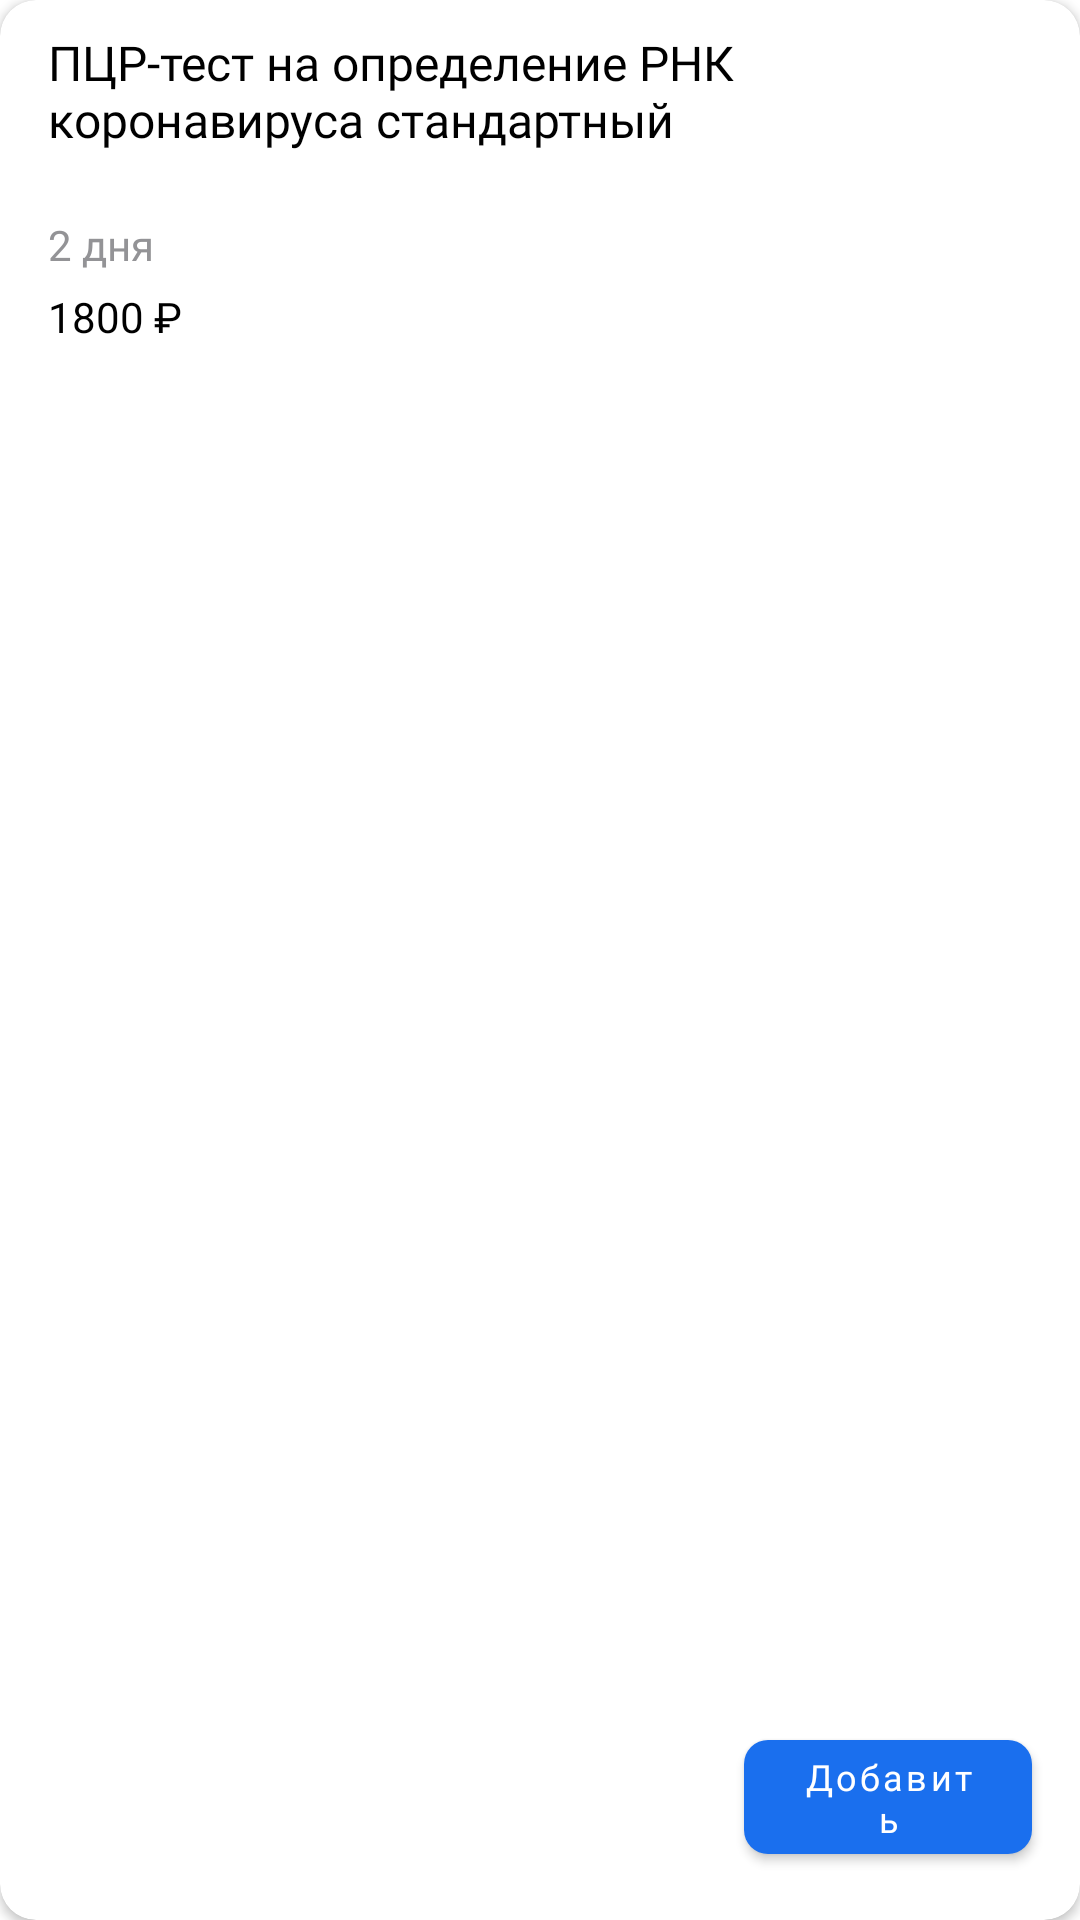

Reconstruct the res/layout file that produces this screen, plus the resources it refers to.
<!-- AndroidManifest.xml: application theme Theme.MainMedApp -->
<!-- res/layout/catalog_recycler_view_item.xml -->
<?xml version="1.0" encoding="utf-8"?>
<androidx.cardview.widget.CardView xmlns:android="http://schemas.android.com/apk/res/android"
    xmlns:app="http://schemas.android.com/apk/res-auto"
    android:layout_width="match_parent"
    android:id="@+id/main_card_view_catalog"
    android:layout_height="140dp"
    android:layout_gravity="center_horizontal"
    android:layout_marginHorizontal="20dp"
    android:layout_marginBottom="16dp"
    app:cardCornerRadius="12dp">

    <com.google.android.material.textview.MaterialTextView
        android:id="@+id/tv_name"
        android:layout_width="wrap_content"
        android:layout_height="wrap_content"
        android:layout_marginStart="16dp"
        android:layout_marginTop="10dp"
        android:ellipsize="end"
        android:fontFamily="@font/sf_pro_display_medium"
        android:maxWidth="300dp"
        android:maxLines="2"
        android:text="ПЦР-тест на определение РНК коронавируса стандартный"
        android:textColor="@color/black"
        android:textSize="16sp" />

    <com.google.android.material.textview.MaterialTextView
        android:id="@+id/tv_days"
        android:layout_width="wrap_content"
        android:layout_height="wrap_content"
        android:layout_marginStart="16dp"
        android:layout_marginTop="72dp"
        android:ellipsize="end"
        android:fontFamily="@font/sf_pro_display_sembold"
        android:maxWidth="300dp"
        android:maxLines="2"
        android:text="2 дня"
        android:textColor="#939396"
        android:textSize="14sp" />

    <com.google.android.material.textview.MaterialTextView
        android:id="@+id/tv_price"
        android:layout_width="wrap_content"
        android:layout_height="wrap_content"
        android:layout_marginStart="16dp"
        android:layout_marginTop="96dp"
        android:ellipsize="end"
        android:fontFamily="@font/sf_pro_display_sembold"
        android:maxWidth="300dp"
        android:maxLines="2"
        android:text="1800 ₽"
        android:textColor="@color/black"
        android:textSize="14sp" />

    <com.google.android.material.button.MaterialButton
        android:id="@+id/btn_add"
        android:layout_width="96dp"
        android:layout_height="50dp"
        android:layout_gravity="bottom|end"
        android:layout_marginEnd="16dp"
        android:layout_marginBottom="16dp"
        android:fontFamily="@font/sf_pro_display_sembold"
        android:text="Добавить"
        android:textAllCaps="false"
        android:textSize="12sp"
        app:cornerRadius="8dp" />

</androidx.cardview.widget.CardView>
<!-- resources referenced by this layout -->
<resources>
  <color name="black">#FF000000</color>
  <style name="Theme.MainMedApp" parent="Theme.MaterialComponents.DayNight.NoActionBar">
          
          <item name="colorPrimary">#1A6FEE</item>
          <item name="colorPrimaryVariant">@color/purple_700</item>
          <item name="colorOnPrimary">@color/white</item>
          
          <item name="colorSecondary">@color/teal_200</item>
          <item name="colorSecondaryVariant">@color/teal_700</item>
          <item name="colorOnSecondary">@color/black</item>
          
          <item name="android:statusBarColor">?attr/colorPrimaryVariant</item>
          
      </style>
  <color name="purple_700">#FF3700B3</color>
  <color name="white">#FFFFFFFF</color>
  <color name="teal_200">#FF03DAC5</color>
  <color name="teal_700">#FF018786</color>
</resources>
